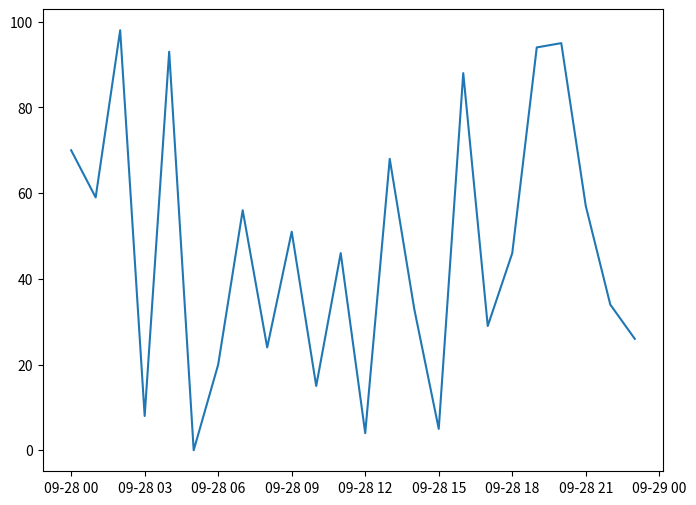

Generate this figure with matplotlib:


from datetime import datetime
datetime.strptime("2012-may-31 19:00", "%Y-%b-%d %H:%M")

import matplotlib.pyplot as plt
import datetime
import numpy as np

x = np.array([datetime.datetime(2013, 9, 28, i, 0) for i in range(24)])
y = np.random.randint(100, size=x.shape)

my_dpi = 100

plt.figure(figsize=(800/my_dpi, 600/my_dpi), dpi=my_dpi)
plt.plot(x,y)
#plt.savefig(datetime.strftime("%Y-%m-%d_%H:%M:%S.%f"))
plt.savefig('output.png', dpi=my_dpi)
plt.show()

